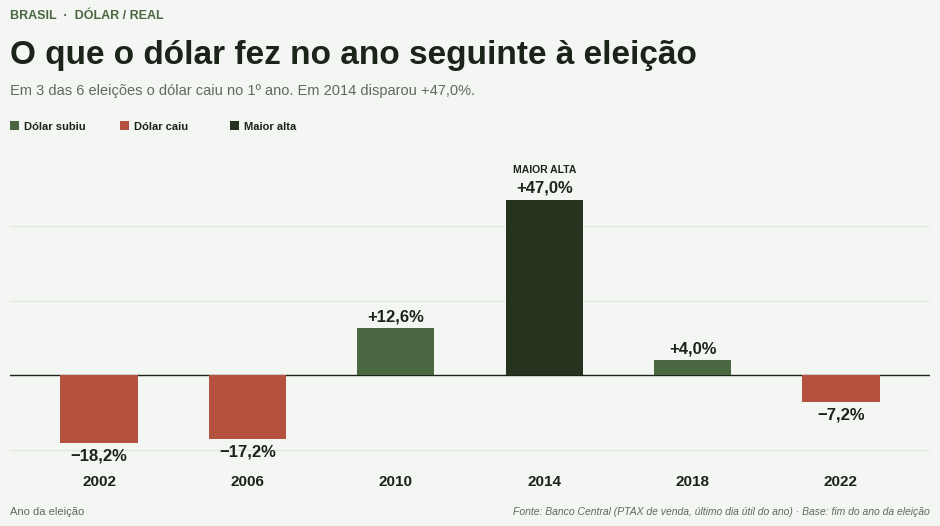
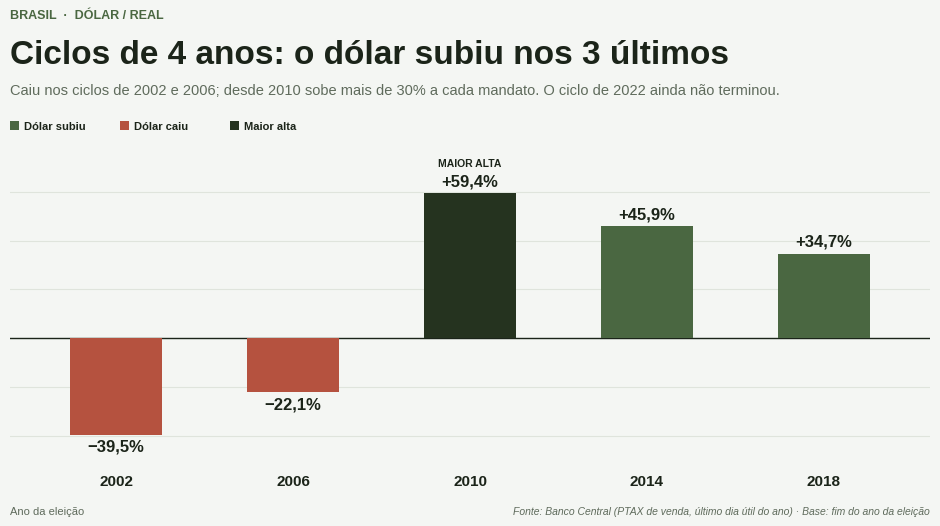

These charts were generated, in order, by the following Python code:
"""Variação do dólar (PTAX venda, fim de ano) após eleições presidenciais."""
import matplotlib
matplotlib.use("Agg")
import matplotlib.pyplot as plt

# PTAX de venda no último dia útil do ano (R$/US$)
# 2002 e 2003 conferidos em fonte externa; demais de memória (não verificados online)
fim_ano = {2002: 3.5325, 2003: 2.8884, 2006: 2.1380, 2007: 1.7713, 2010: 1.6662,
           2011: 1.8758, 2014: 2.6562, 2015: 3.9048, 2018: 3.8748, 2019: 4.0307,
           2022: 5.2177, 2023: 4.8413}
tabela = {2002: -18.2, 2006: -17.2, 2010: 12.6, 2014: 47.0, 2018: 4.0, 2022: -7.2}
tabela4 = {2002: -39.5, 2006: -22.1, 2010: 59.4, 2014: 45.9, 2018: 34.7}

anos = [2002, 2006, 2010, 2014, 2018, 2022]
um_ano = {a: (fim_ano[a + 1] / fim_ano[a] - 1) * 100 for a in anos}
quatro = {a: (fim_ano[b] / fim_ano[a] - 1) * 100 for a, b in zip(anos[:-1], anos[1:])}

print("Eleição | 1 ano calc (tabela) | 4 anos calc (tabela)")
for a in anos:
    print(a, f"{um_ano[a]:+.1f} ({tabela[a]:+.1f})",
          f"{quatro[a]:+.1f} ({tabela4[a]:+.1f})" if a in quatro else "-")

from matplotlib import font_manager as fm

BG, INK, MUTED, GRID = "#f4f6f3", "#1b2419", "#5f6b5c", "#dfe4dc"
UP, DOWN, DEST = "#4a6741", "#b5523f", "#25331f"
fam = "Liberation Sans" if any("Liberation Sans" in f.name for f in fm.fontManager.ttflist) else "DejaVu Sans"
plt.rcParams["font.family"] = fam

def grafico(dados, kicker, titulo, sub, arq, destaque, rotulo_dest, nota_dest=None):
    fig = plt.figure(figsize=(10, 5.6), dpi=200, facecolor=BG)
    fig.text(.04, .925, kicker, color=UP, fontsize=9, fontweight="bold")
    fig.text(.04, .845, titulo, color=INK, fontsize=24, fontweight="bold")
    fig.text(.04, .79, sub, color=MUTED, fontsize=10.5)
    # legenda
    for x, cor, lab in ((.04, UP, "Dólar subiu"), (.15, DOWN, "Dólar caiu"), (.26, DEST, rotulo_dest)):
        fig.patches.append(plt.Rectangle((x, .725), .009, .016, transform=fig.transFigure, fc=cor))
        fig.text(x + .014, .726, lab, color=INK, fontsize=8, fontweight="bold")
    ax = fig.add_axes([.04, .13, .92, .54], facecolor=BG)
    xs = list(range(len(dados))); vals = list(dados.values())
    top, bot = max(max(vals) * 1.22, 5), min(min(vals) * 1.30, -5)
    ax.set_ylim(bot, top); ax.set_xlim(-.6, len(xs) - .4)
    step = 20
    for t in range(int(bot // step) * step, int(top // step + 1) * step + 1, step):
        ax.axhline(t, color=GRID, lw=.8, zorder=0)
    ax.axhline(0, color=INK, lw=1, zorder=1)
    for x, (a, v) in zip(xs, dados.items()):
        cor = DEST if a == destaque else (UP if v > 0 else DOWN)
        ax.bar(x, v, width=.52, color=cor, zorder=2)
        txt = f"{v:+.1f}%".replace(".", ",").replace("-", "\u2212")
        off = (top - bot) * .015
        ax.text(x, v + (off if v > 0 else -off), txt, ha="center",
                va="bottom" if v > 0 else "top", color=INK, fontsize=12, fontweight="bold")
        if a == destaque and nota_dest:
            ax.text(x, (v + (off * 5.5 if v > 0 else -off * 5.5)), nota_dest, ha="center",
                    va="bottom" if v > 0 else "top", color=INK, fontsize=7.5, fontweight="bold")
    ax.set_xticks(xs); ax.set_xticklabels([str(a) for a in dados], color=INK, fontsize=11, fontweight="bold")
    ax.tick_params(axis="x", length=0, pad=8)
    ax.set_yticks([])
    for sp in ax.spines.values(): sp.set_visible(False)
    fig.text(.96, .04, "Fonte: Banco Central (PTAX de venda, último dia útil do ano) · Base: fim do ano da eleição",
             color=MUTED, fontsize=7.5, ha="right", style="italic")
    fig.text(.04, .04, "Ano da eleição", color=MUTED, fontsize=8)
    fig.savefig(arq, facecolor=BG); plt.close(fig)

grafico(um_ano, "BRASIL  ·  DÓLAR / REAL",
        "O que o dólar fez no ano seguinte à eleição",
        "Em 3 das 6 eleições o dólar caiu no 1º ano. Em 2014 disparou +47,0%.",
        "dolar_1_ano_pos_eleicao.png", 2014, "Maior alta", "MAIOR ALTA")
grafico(quatro, "BRASIL  ·  DÓLAR / REAL",
        "Ciclos de 4 anos: o dólar subiu nos 3 últimos",
        "Caiu nos ciclos de 2002 e 2006; desde 2010 sobe mais de 30% a cada mandato. O ciclo de 2022 ainda não terminou.",
        "dolar_ciclo_4_anos.png", 2010, "Maior alta", "MAIOR ALTA")
